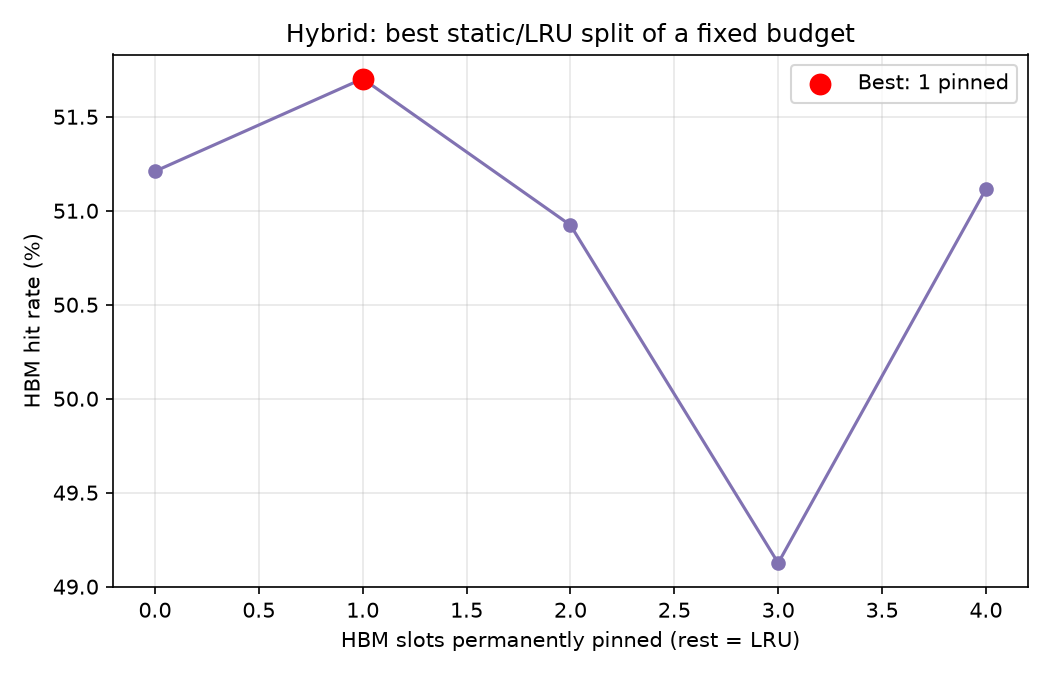

Source data for this figure (header and first rows):
num_reserved_static, num_lru_slots, hit_rate_pct, avg_time_ns
0, 4, 51.21, 2911496
1, 3, 51.7, 2886552
2, 2, 50.92, 2926015
3, 1, 49.13, 3017052
4, 0, 51.12, 2916265
